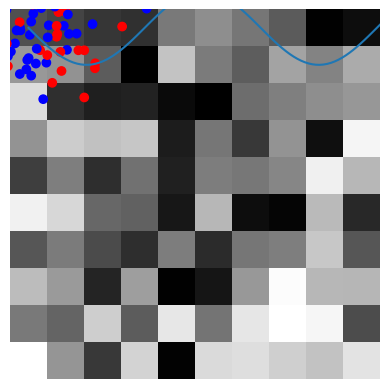

Python code for this plot:
import matplotlib.pyplot as plt
import numpy as np

x = np.linspace(0, 10, 100)
y = np.sin(x)
plt.plot(x, y)
plt.show()

# scatter plot
x = np.random.randn(100)
y = np.random.randn(100)
labels = np.random.randint(0, 2, 100) 
colors = ['red' if label == 0 else 'blue' for label in labels]
plt.scatter (x, y, c=colors)
plt.show()

# random black and white image
image = np.random.rand(10, 10)
plt.imshow(image, cmap='gray')
plt.axis('off')
plt.show()